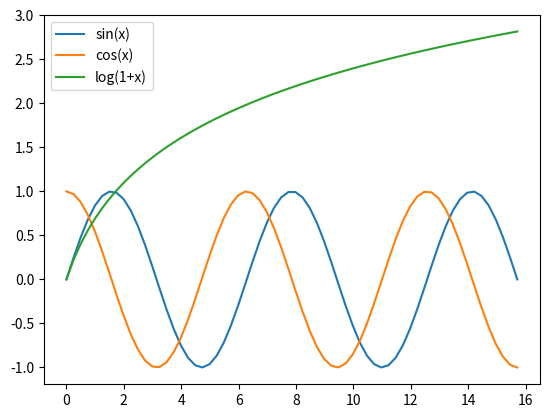

Write the Python code that produced this figure.
import math
import collections

import numpy as np
import pandas as pd
import matplotlib.pyplot as pp

def main():
    nparr = np.linspace(0, 5 * math.pi, 64)
    npsin = np.sin(nparr)
    print(npsin)
    
    #pp.plot(nparr, npsin, color='red', maker='o', linestyle='dashed')
    pp.plot(nparr, npsin, label='sin(x)')
    pp.plot(nparr, np.cos(nparr), label='cos(x)')
    pp.plot(nparr, np.log(1+ nparr), label='log(1+x)')
    pp.legend()
    pp.show()
    
if __name__ == "__main__":
    main()